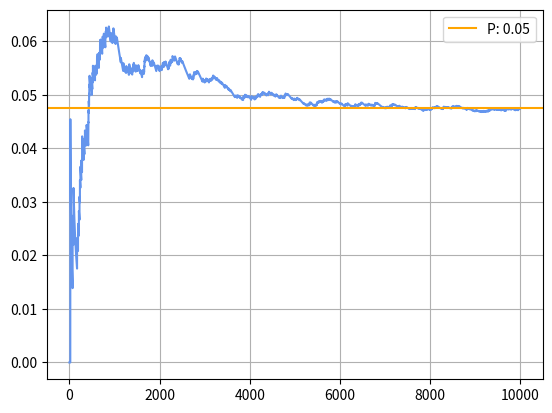

Write Python code to recreate this figure.
import numpy as np
import matplotlib.pyplot as plt

simulation_number = 10000

def gen_array(ch: str) -> np.ndarray:
    return np.full(8, ch)

cards = np.concatenate((gen_array('b'), gen_array('p'), gen_array('t'), gen_array('h')))

counter = 0
res = []

for i in range(simulation_number):
    np.random.shuffle(cards)
    found = False
    for j in range(len(cards) - 3):
        window = cards[j:j+4]
        if all(item == 'b' for item in window):
            found = True
            break
    if found:
        counter += 1
    res.append(counter / (i + 1))

w = counter / simulation_number

plt.plot(res, color="cornflowerblue")
plt.axhline(y=w, color="orange", label=f"P: {w:.2f}")
plt.legend()
plt.grid(True)
plt.show()
